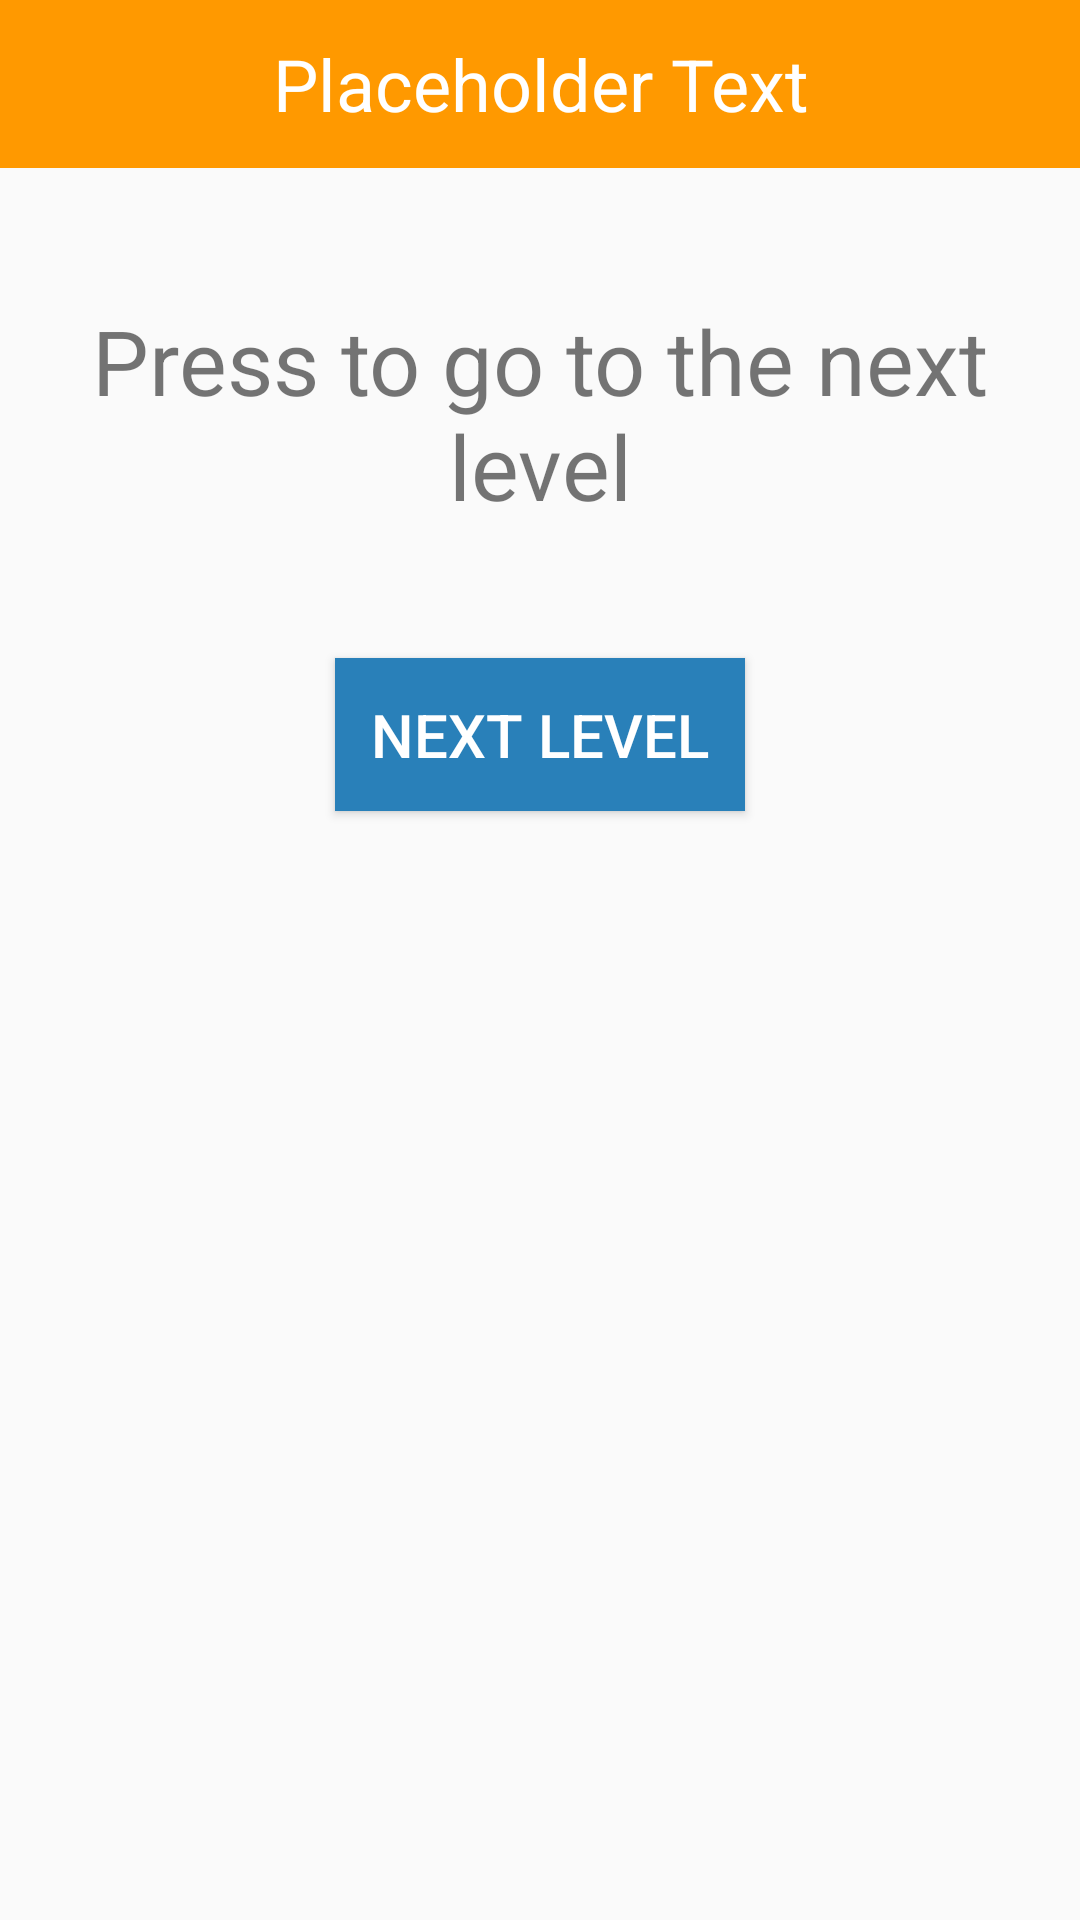

Android layout source for this screen:
<!-- AndroidManifest.xml: application theme ADFMaterialTheme -->
<!-- res/layout/up_navigation.xml -->
<?xml version="1.0" encoding="utf-8"?>
<RelativeLayout xmlns:android="http://schemas.android.com/apk/res/android"
    android:layout_width="match_parent" android:layout_height="match_parent">
    <include layout="@layout/toolbar" />
    <TextView
        android:layout_width="fill_parent"
        android:layout_height="wrap_content"
        android:id="@+id/up_navigation_content_text"
        android:layout_below="@id/toolbar"
        android:layout_marginTop="@dimen/mid_margin"
        android:text="@string/back_navigation_message"
        style="@style/ADFLargeHeadline"/>
    <Button
        android:layout_width="wrap_content"
        android:layout_height="wrap_content"
        android:layout_below="@id/up_navigation_content_text"
        android:layout_marginTop="@dimen/mid_margin"
        android:id="@+id/nested_up_button"
        android:text="@string/nested_button"
        style="@style/ADFButton.Center_Horizontal"/>

</RelativeLayout>
<!-- res/layout/toolbar.xml (included above) -->
<android.support.v7.widget.Toolbar
    xmlns:android="http://schemas.android.com/apk/res/android"
    android:id="@+id/toolbar"
    android:layout_height="wrap_content"
    android:layout_width="match_parent"
    android:minHeight="?attr/actionBarSize"
    android:background="?attr/colorPrimary" >

    <TextView
        android:layout_width="wrap_content"
        android:layout_height="wrap_content"
        style="@style/ADFMidHeadLine"
        android:textColor="@color/white"
        android:layout_gravity="center"
        android:id="@+id/toolbar_title"
        android:contentDescription="toolbar title"/>
</android.support.v7.widget.Toolbar>
<!-- resources referenced by this layout -->
<resources>
  <color name="white">#ffffffff</color>
  <dimen name="mid_margin">44dp</dimen>
  <string name="back_navigation_message">Press to go to the next level</string>
  <string name="nested_button">NEXT LEVEL</string>
  <style name="ADFButton.Center_Horizontal" parent="ADFButton.EXT">
          <item name="android:layout_centerHorizontal">true</item>
      </style>
  <style name="ADFLargeHeadline" parent="ADFHeadLine">
          <item name="android:textSize">@dimen/large_font_size</item>
      </style>
  <style name="ADFMidHeadLine" parent="ADFHeadLine">
          <item name="android:textSize">@dimen/mid_font_size</item>
      </style>
  <style name="ADFMaterialTheme" parent="ADFMaterialTheme.Base">
  
      </style>
  <style name="ADFButton.EXT" parent="ADFButton">
  
      </style>
  <style name="ADFHeadLine">
          <item name="android:text">@string/placeholder</item>
          <item name="android:layout_centerHorizontal">true</item>
          <item name="android:gravity">center_horizontal</item>
      </style>
  <dimen name="large_font_size">30sp</dimen>
  <dimen name="mid_font_size">24sp</dimen>
  <style name="ADFMaterialTheme.Base" parent="Theme.AppCompat.Light.NoActionBar">
          
          
          <item name="colorPrimary">@color/custom_orange</item>
          
          <item name="colorPrimaryDark">@color/custom_darker_orange</item>
          
          <item name="colorAccent">@color/custom_blue</item>
  
          <item name="android:spinnerDropDownItemStyle">
              @style/ADFSpinnerDropDownStyle
          </item>
          <item name="android:spinnerItemStyle">
              @style/ADFSpinnerItemStyle
          </item>
      </style>
  <style name="ADFButton">
          <item name="android:minWidth">100dp</item>
          <item name="android:minHeight">40dp</item>
          <item name="android:background">@color/custom_dark_blue</item>
          <item name="android:textColor">@color/white</item>
          <item name="android:textSize">@dimen/small_font_size</item>
          <item name="android:padding">12dp</item>
      </style>
  <string name="placeholder">Placeholder Text</string>
  <color name="custom_orange">#FF9900</color>
  <color name="custom_darker_orange">#E47911</color>
  <color name="custom_blue">#3498db</color>
  <style name="ADFSpinnerDropDownStyle">
          <item name="android:padding">20dp</item>
          <item name="android:textSize">@dimen/large_font_size</item>
      </style>
  <style name="ADFSpinnerItemStyle">
          <item name="android:padding">10dp</item>
          <item name="android:textSize">@dimen/mid_font_size</item>
      </style>
  <color name="custom_dark_blue">#2980b9</color>
  <dimen name="small_font_size">20sp</dimen>
</resources>
